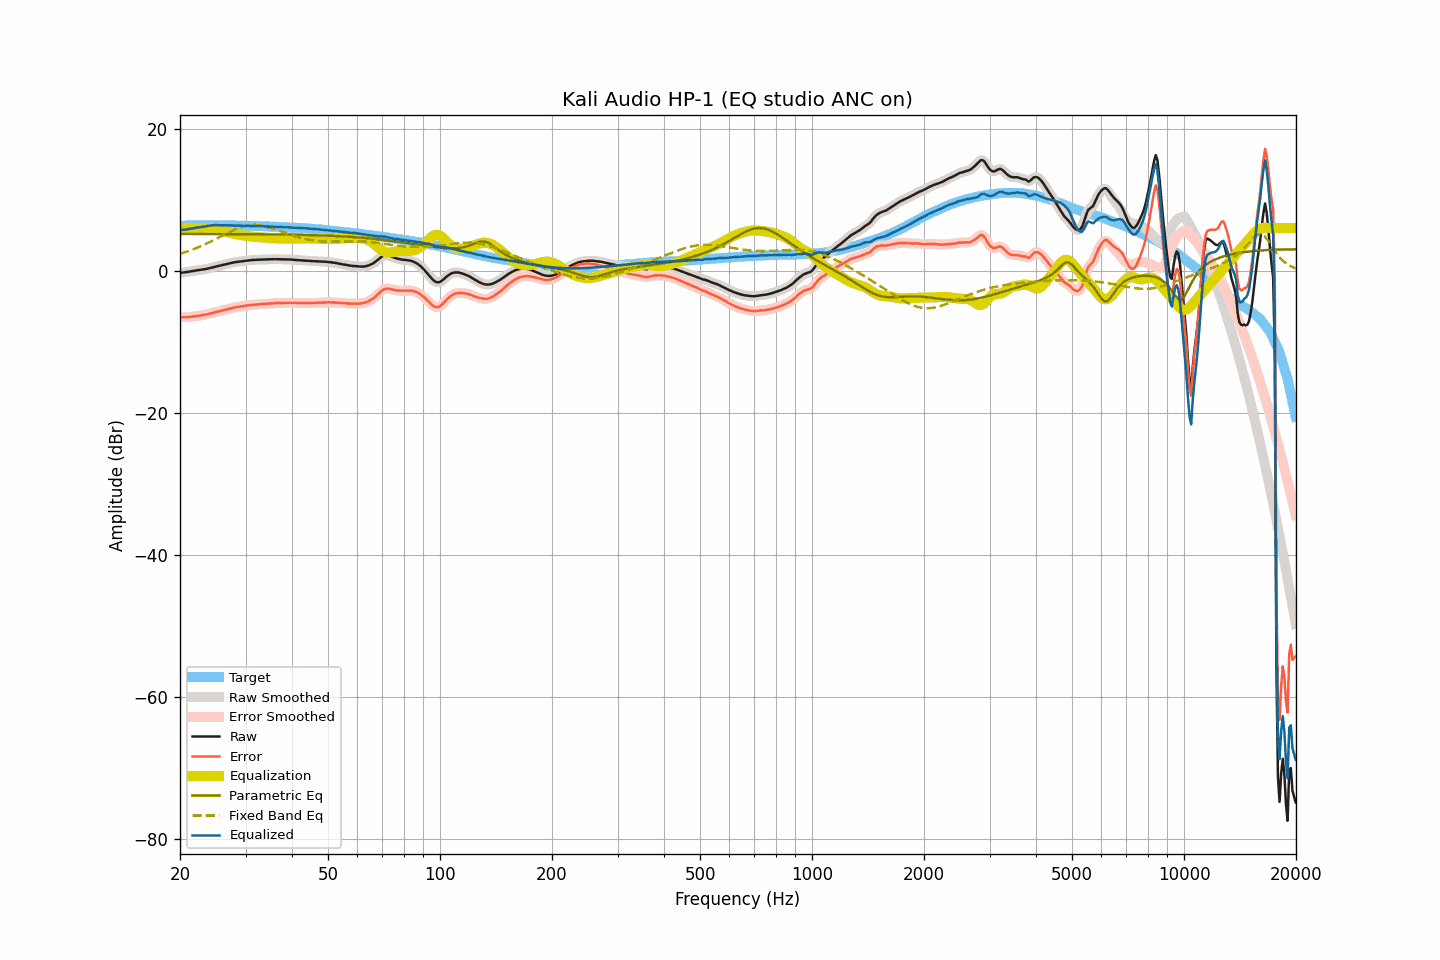

Values plotted in this chart, from the file beside it:
frequency, raw, smoothed, error, error_smoothed, equalization, parametric_eq, fixed_band_eq, equalized_raw, equalized_smoothed, target
20.00, -0.29, -0.29, -6.54, -6.53, 6.00, 5.17, 2.39, 5.71, 5.71, 6.24
20.20, -0.27, -0.27, -6.55, -6.54, 6.00, 5.17, 2.46, 5.73, 5.73, 6.27
20.40, -0.24, -0.25, -6.54, -6.55, 6.00, 5.17, 2.53, 5.76, 5.75, 6.30
20.61, -0.22, -0.22, -6.54, -6.55, 6.00, 5.17, 2.60, 5.78, 5.78, 6.32
20.81, -0.19, -0.19, -6.54, -6.54, 6.00, 5.17, 2.68, 5.81, 5.81, 6.35
21.02, -0.15, -0.15, -6.53, -6.53, 6.00, 5.17, 2.75, 5.85, 5.85, 6.38
21.23, -0.11, -0.11, -6.50, -6.51, 6.00, 5.17, 2.83, 5.89, 5.89, 6.39
21.44, -0.07, -0.08, -6.47, -6.48, 6.00, 5.17, 2.92, 5.93, 5.92, 6.40
21.66, -0.04, -0.04, -6.45, -6.45, 6.00, 5.17, 3.00, 5.96, 5.96, 6.41
21.87, -0.00, -0.00, -6.41, -6.41, 6.00, 5.17, 3.09, 6.00, 6.00, 6.41
22.09, 0.04, 0.03, -6.38, -6.38, 6.00, 5.17, 3.17, 6.04, 6.03, 6.42
22.31, 0.07, 0.07, -6.35, -6.35, 6.00, 5.17, 3.27, 6.07, 6.07, 6.42
22.54, 0.10, 0.10, -6.32, -6.32, 6.00, 5.17, 3.36, 6.10, 6.10, 6.42
22.76, 0.13, 0.13, -6.29, -6.28, 6.00, 5.17, 3.45, 6.13, 6.13, 6.42
22.99, 0.17, 0.16, -6.24, -6.25, 6.01, 5.17, 3.55, 6.18, 6.17, 6.41
23.22, 0.20, 0.20, -6.21, -6.21, 6.01, 5.17, 3.65, 6.21, 6.21, 6.41
23.45, 0.24, 0.24, -6.17, -6.16, 6.01, 5.17, 3.76, 6.25, 6.25, 6.40
23.69, 0.29, 0.29, -6.12, -6.12, 6.00, 5.17, 3.86, 6.29, 6.29, 6.40
23.92, 0.34, 0.34, -6.06, -6.07, 5.99, 5.17, 3.97, 6.33, 6.33, 6.40
24.16, 0.40, 0.39, -6.01, -6.01, 5.96, 5.17, 4.08, 6.36, 6.36, 6.41
24.40, 0.45, 0.45, -5.96, -5.96, 5.93, 5.16, 4.19, 6.38, 6.38, 6.41
24.65, 0.51, 0.51, -5.89, -5.90, 5.89, 5.16, 4.30, 6.40, 6.40, 6.40
24.89, 0.57, 0.57, -5.83, -5.83, 5.84, 5.16, 4.41, 6.41, 6.41, 6.40
25.14, 0.62, 0.62, -5.78, -5.78, 5.79, 5.16, 4.53, 6.41, 6.41, 6.40
25.39, 0.68, 0.68, -5.72, -5.72, 5.73, 5.16, 4.64, 6.41, 6.41, 6.40
25.65, 0.73, 0.73, -5.67, -5.67, 5.67, 5.16, 4.76, 6.40, 6.40, 6.40
25.91, 0.78, 0.78, -5.61, -5.61, 5.61, 5.16, 4.88, 6.39, 6.39, 6.39
26.16, 0.83, 0.83, -5.56, -5.56, 5.55, 5.16, 4.99, 6.38, 6.38, 6.38
26.43, 0.88, 0.88, -5.51, -5.50, 5.50, 5.16, 5.11, 6.38, 6.38, 6.38
26.69, 0.94, 0.94, -5.44, -5.45, 5.44, 5.16, 5.22, 6.38, 6.38, 6.38
26.96, 0.99, 0.99, -5.39, -5.39, 5.39, 5.16, 5.34, 6.37, 6.38, 6.38
27.23, 1.05, 1.05, -5.33, -5.33, 5.33, 5.16, 5.45, 6.38, 6.38, 6.38
27.50, 1.10, 1.10, -5.28, -5.28, 5.28, 5.16, 5.56, 6.38, 6.38, 6.38
27.77, 1.15, 1.15, -5.22, -5.22, 5.23, 5.15, 5.66, 6.38, 6.38, 6.37
28.05, 1.19, 1.19, -5.18, -5.17, 5.18, 5.15, 5.76, 6.37, 6.37, 6.37
28.33, 1.23, 1.23, -5.13, -5.13, 5.14, 5.15, 5.86, 6.36, 6.36, 6.35
28.62, 1.26, 1.26, -5.09, -5.09, 5.09, 5.15, 5.95, 6.35, 6.35, 6.35
28.90, 1.29, 1.29, -5.06, -5.06, 5.05, 5.15, 6.03, 6.34, 6.35, 6.35
29.19, 1.33, 1.32, -5.01, -5.02, 5.02, 5.15, 6.11, 6.34, 6.34, 6.34
29.48, 1.36, 1.36, -4.99, -4.98, 4.98, 5.15, 6.18, 6.34, 6.34, 6.35
29.78, 1.39, 1.39, -4.95, -4.95, 4.95, 5.15, 6.25, 6.33, 6.34, 6.34
30.08, 1.42, 1.42, -4.92, -4.91, 4.91, 5.15, 6.30, 6.33, 6.33, 6.33
30.38, 1.45, 1.44, -4.87, -4.88, 4.88, 5.14, 6.35, 6.33, 6.33, 6.32
30.68, 1.47, 1.47, -4.85, -4.85, 4.85, 5.14, 6.38, 6.32, 6.32, 6.32
30.99, 1.49, 1.49, -4.82, -4.82, 4.82, 5.14, 6.41, 6.31, 6.31, 6.31
31.30, 1.51, 1.51, -4.80, -4.80, 4.80, 5.14, 6.43, 6.31, 6.30, 6.31
31.61, 1.52, 1.52, -4.79, -4.78, 4.78, 5.14, 6.44, 6.29, 6.30, 6.30
31.93, 1.54, 1.54, -4.75, -4.76, 4.75, 5.14, 6.43, 6.29, 6.29, 6.29
32.24, 1.55, 1.55, -4.73, -4.74, 4.74, 5.13, 6.42, 6.28, 6.28, 6.28
32.57, 1.56, 1.56, -4.72, -4.72, 4.72, 5.13, 6.40, 6.28, 6.28, 6.28
32.89, 1.57, 1.57, -4.71, -4.70, 4.70, 5.13, 6.38, 6.27, 6.27, 6.27
33.22, 1.58, 1.58, -4.68, -4.68, 4.68, 5.13, 6.34, 6.26, 6.26, 6.26
33.55, 1.59, 1.59, -4.67, -4.67, 4.67, 5.13, 6.30, 6.26, 6.26, 6.26
33.89, 1.60, 1.59, -4.65, -4.65, 4.65, 5.12, 6.24, 6.25, 6.25, 6.25
34.23, 1.60, 1.60, -4.64, -4.64, 4.64, 5.12, 6.19, 6.24, 6.24, 6.24
34.57, 1.60, 1.60, -4.63, -4.63, 4.62, 5.12, 6.12, 6.22, 6.22, 6.23
34.92, 1.61, 1.61, -4.61, -4.61, 4.61, 5.12, 6.06, 6.21, 6.21, 6.22
35.27, 1.62, 1.61, -4.59, -4.59, 4.59, 5.11, 5.99, 6.21, 6.21, 6.21
35.62, 1.62, 1.62, -4.58, -4.58, 4.58, 5.11, 5.91, 6.20, 6.20, 6.20
35.97, 1.63, 1.63, -4.56, -4.56, 4.57, 5.11, 5.83, 6.20, 6.20, 6.19
... 635 more rows
